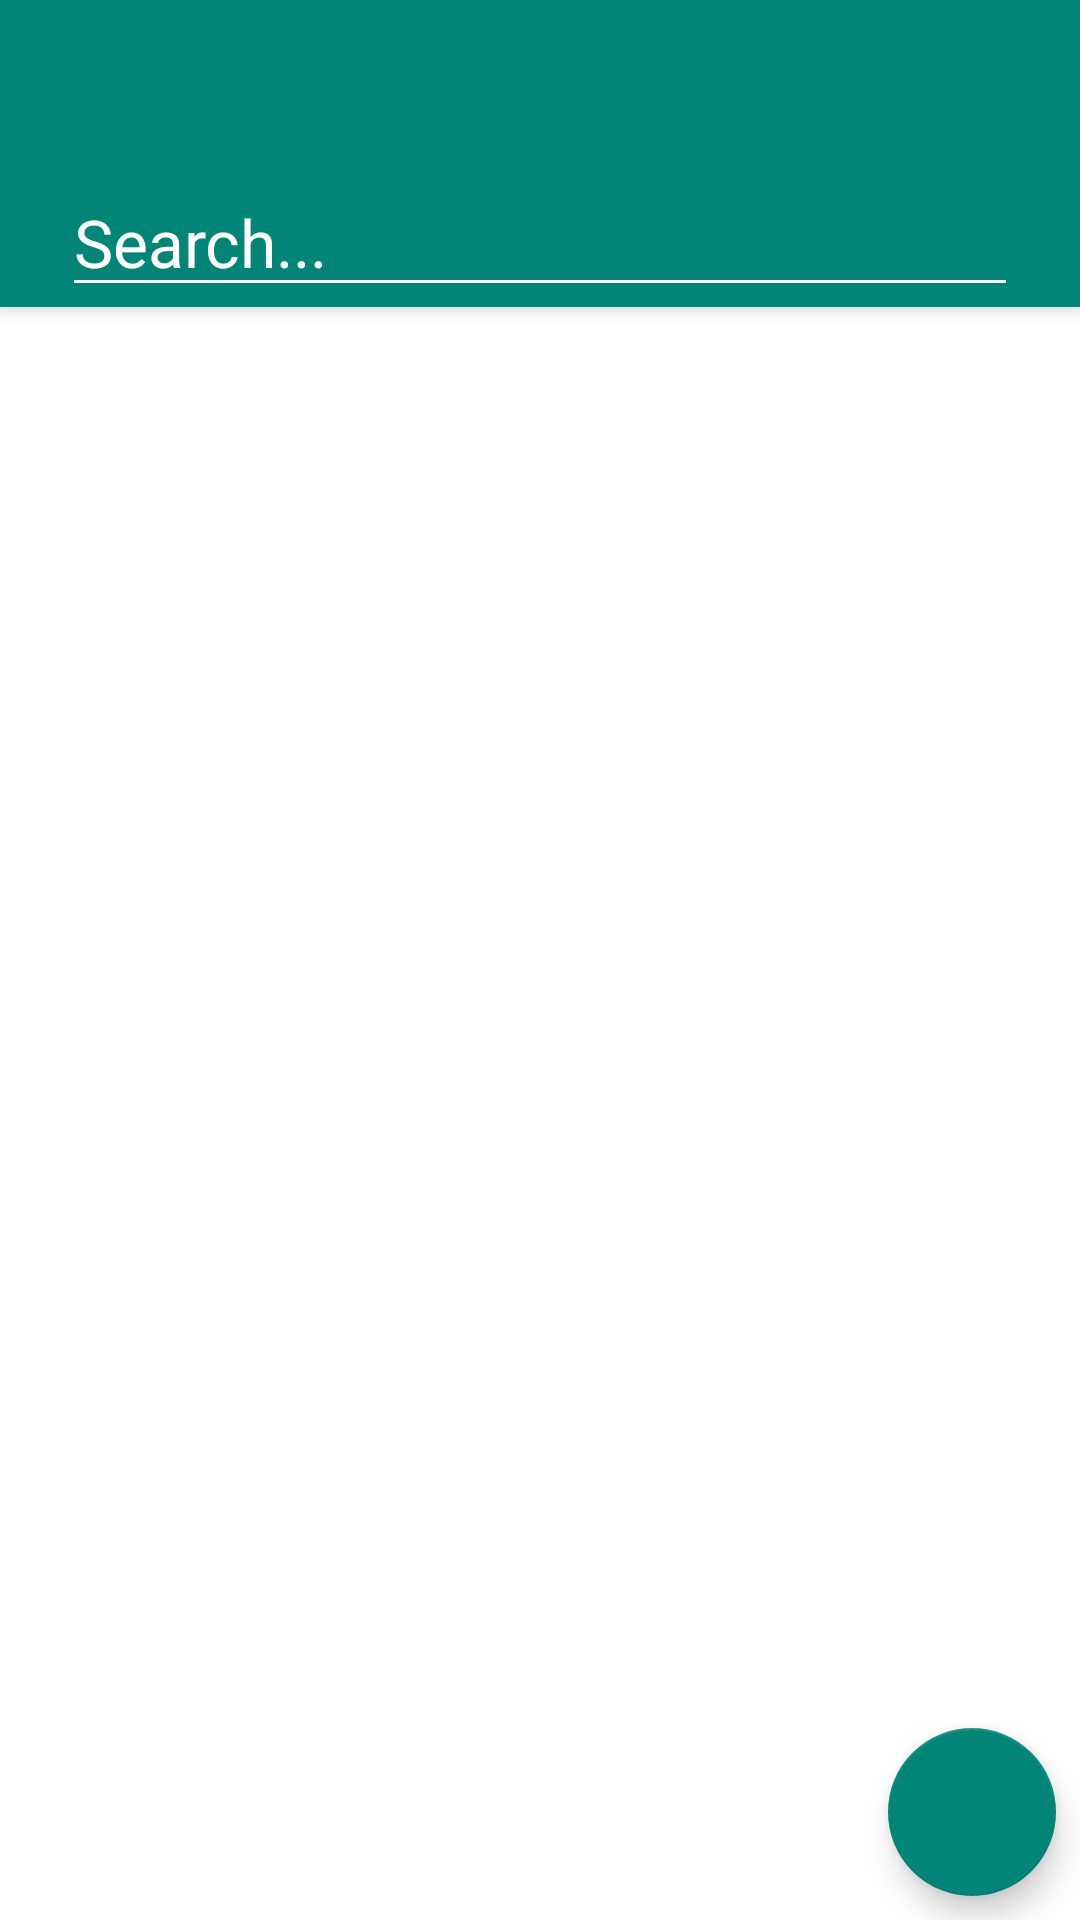

Write the Android layout XML for this screen, with the resource values it uses.
<!-- AndroidManifest.xml: application theme AppTheme -->
<!-- res/layout/activity_main.xml -->
<?xml version="1.0" encoding="utf-8"?>
<androidx.coordinatorlayout.widget.CoordinatorLayout xmlns:android="http://schemas.android.com/apk/res/android"
    xmlns:app="http://schemas.android.com/apk/res-auto"
    xmlns:tools="http://schemas.android.com/tools"
    android:layout_width="match_parent"
    android:layout_height="match_parent"
    android:background="@android:color/white"
    android:fitsSystemWindows="true"
    tools:context=".activities.MainActivity">


    <include layout="@layout/appbar_layout"/>

    <include layout="@layout/recycler_layout"/>

    <include layout="@layout/fab_layout"/>

</androidx.coordinatorlayout.widget.CoordinatorLayout>
<!-- res/layout/appbar_layout.xml (included above) -->
<com.google.android.material.appbar.AppBarLayout android:id="@+id/appBar"
    android:layout_width="match_parent"
    android:layout_height="wrap_content"
    android:theme="@style/ThemeOverlay.AppCompat.Dark.ActionBar"
    xmlns:android="http://schemas.android.com/apk/res/android"
    xmlns:app="http://schemas.android.com/apk/res-auto">
    <com.google.android.material.appbar.MaterialToolbar
        android:id="@+id/toolbar"
        android:layout_width="match_parent"
        android:layout_height="?attr/actionBarSize"
        app:layout_scrollFlags="scroll|snap"
        app:popupTheme="@style/ThemeOverlay.AppCompat.Light"/>

    <EditText
        android:id="@+id/edtSearch"
        android:hint="Search..."
        android:textAppearance="@style/TextAppearance.AppCompat.Large"
        android:textColor="@color/white"
        android:textColorHint="@color/white"
        android:drawablePadding="8dp"
        android:drawableStart="@drawable/ic_search"
        android:layout_marginStart="10pt"
        android:layout_marginEnd="10pt"
        android:layout_width="match_parent"
        android:layout_height="wrap_content"/>
</com.google.android.material.appbar.AppBarLayout>
<!-- res/layout/recycler_layout.xml (included above) -->
<?xml version="1.0" encoding="utf-8"?>
<androidx.recyclerview.widget.RecyclerView xmlns:android="http://schemas.android.com/apk/res/android"
    xmlns:app="http://schemas.android.com/apk/res-auto"
    android:id="@+id/recyclerView"
    app:backgroundTint="@color/colorPrimary"
    android:layout_margin="8dp"
    app:layout_behavior="@string/appbar_scrolling_view_behavior"
    android:layout_width="match_parent"
    android:layout_height="match_parent" />
<!-- res/layout/fab_layout.xml (included above) -->
<?xml version="1.0" encoding="utf-8"?>
<com.google.android.material.floatingactionbutton.FloatingActionButton xmlns:android="http://schemas.android.com/apk/res/android"
    xmlns:app="http://schemas.android.com/apk/res-auto"
    android:id="@+id/fab_add"
    app:backgroundTint="@color/colorPrimary"
    android:layout_gravity="bottom|end"
    android:layout_margin="8dp"
    app:layout_behavior="@string/fab_transformation_scrim_behavior"
    android:layout_width="wrap_content"
    android:layout_height="wrap_content" />
<!-- resources referenced by this layout -->
<resources>
  <color name="colorPrimary">#008577</color>
  <color name="white">#fff</color>
  <style name="AppTheme" parent="Theme.AppCompat.DayNight.NoActionBar">
  
          
          <item name="colorPrimary">@color/colorPrimary</item>
          <item name="colorPrimaryDark">@color/colorPrimaryDark</item>
          <item name="colorAccent">@color/colorAccent</item>
  
          <item name="colorSurface">#fff</item>
  
  
  
  
      </style>
  <color name="colorPrimaryDark">#00574B</color>
  <color name="colorAccent">#D81B60</color>
</resources>
